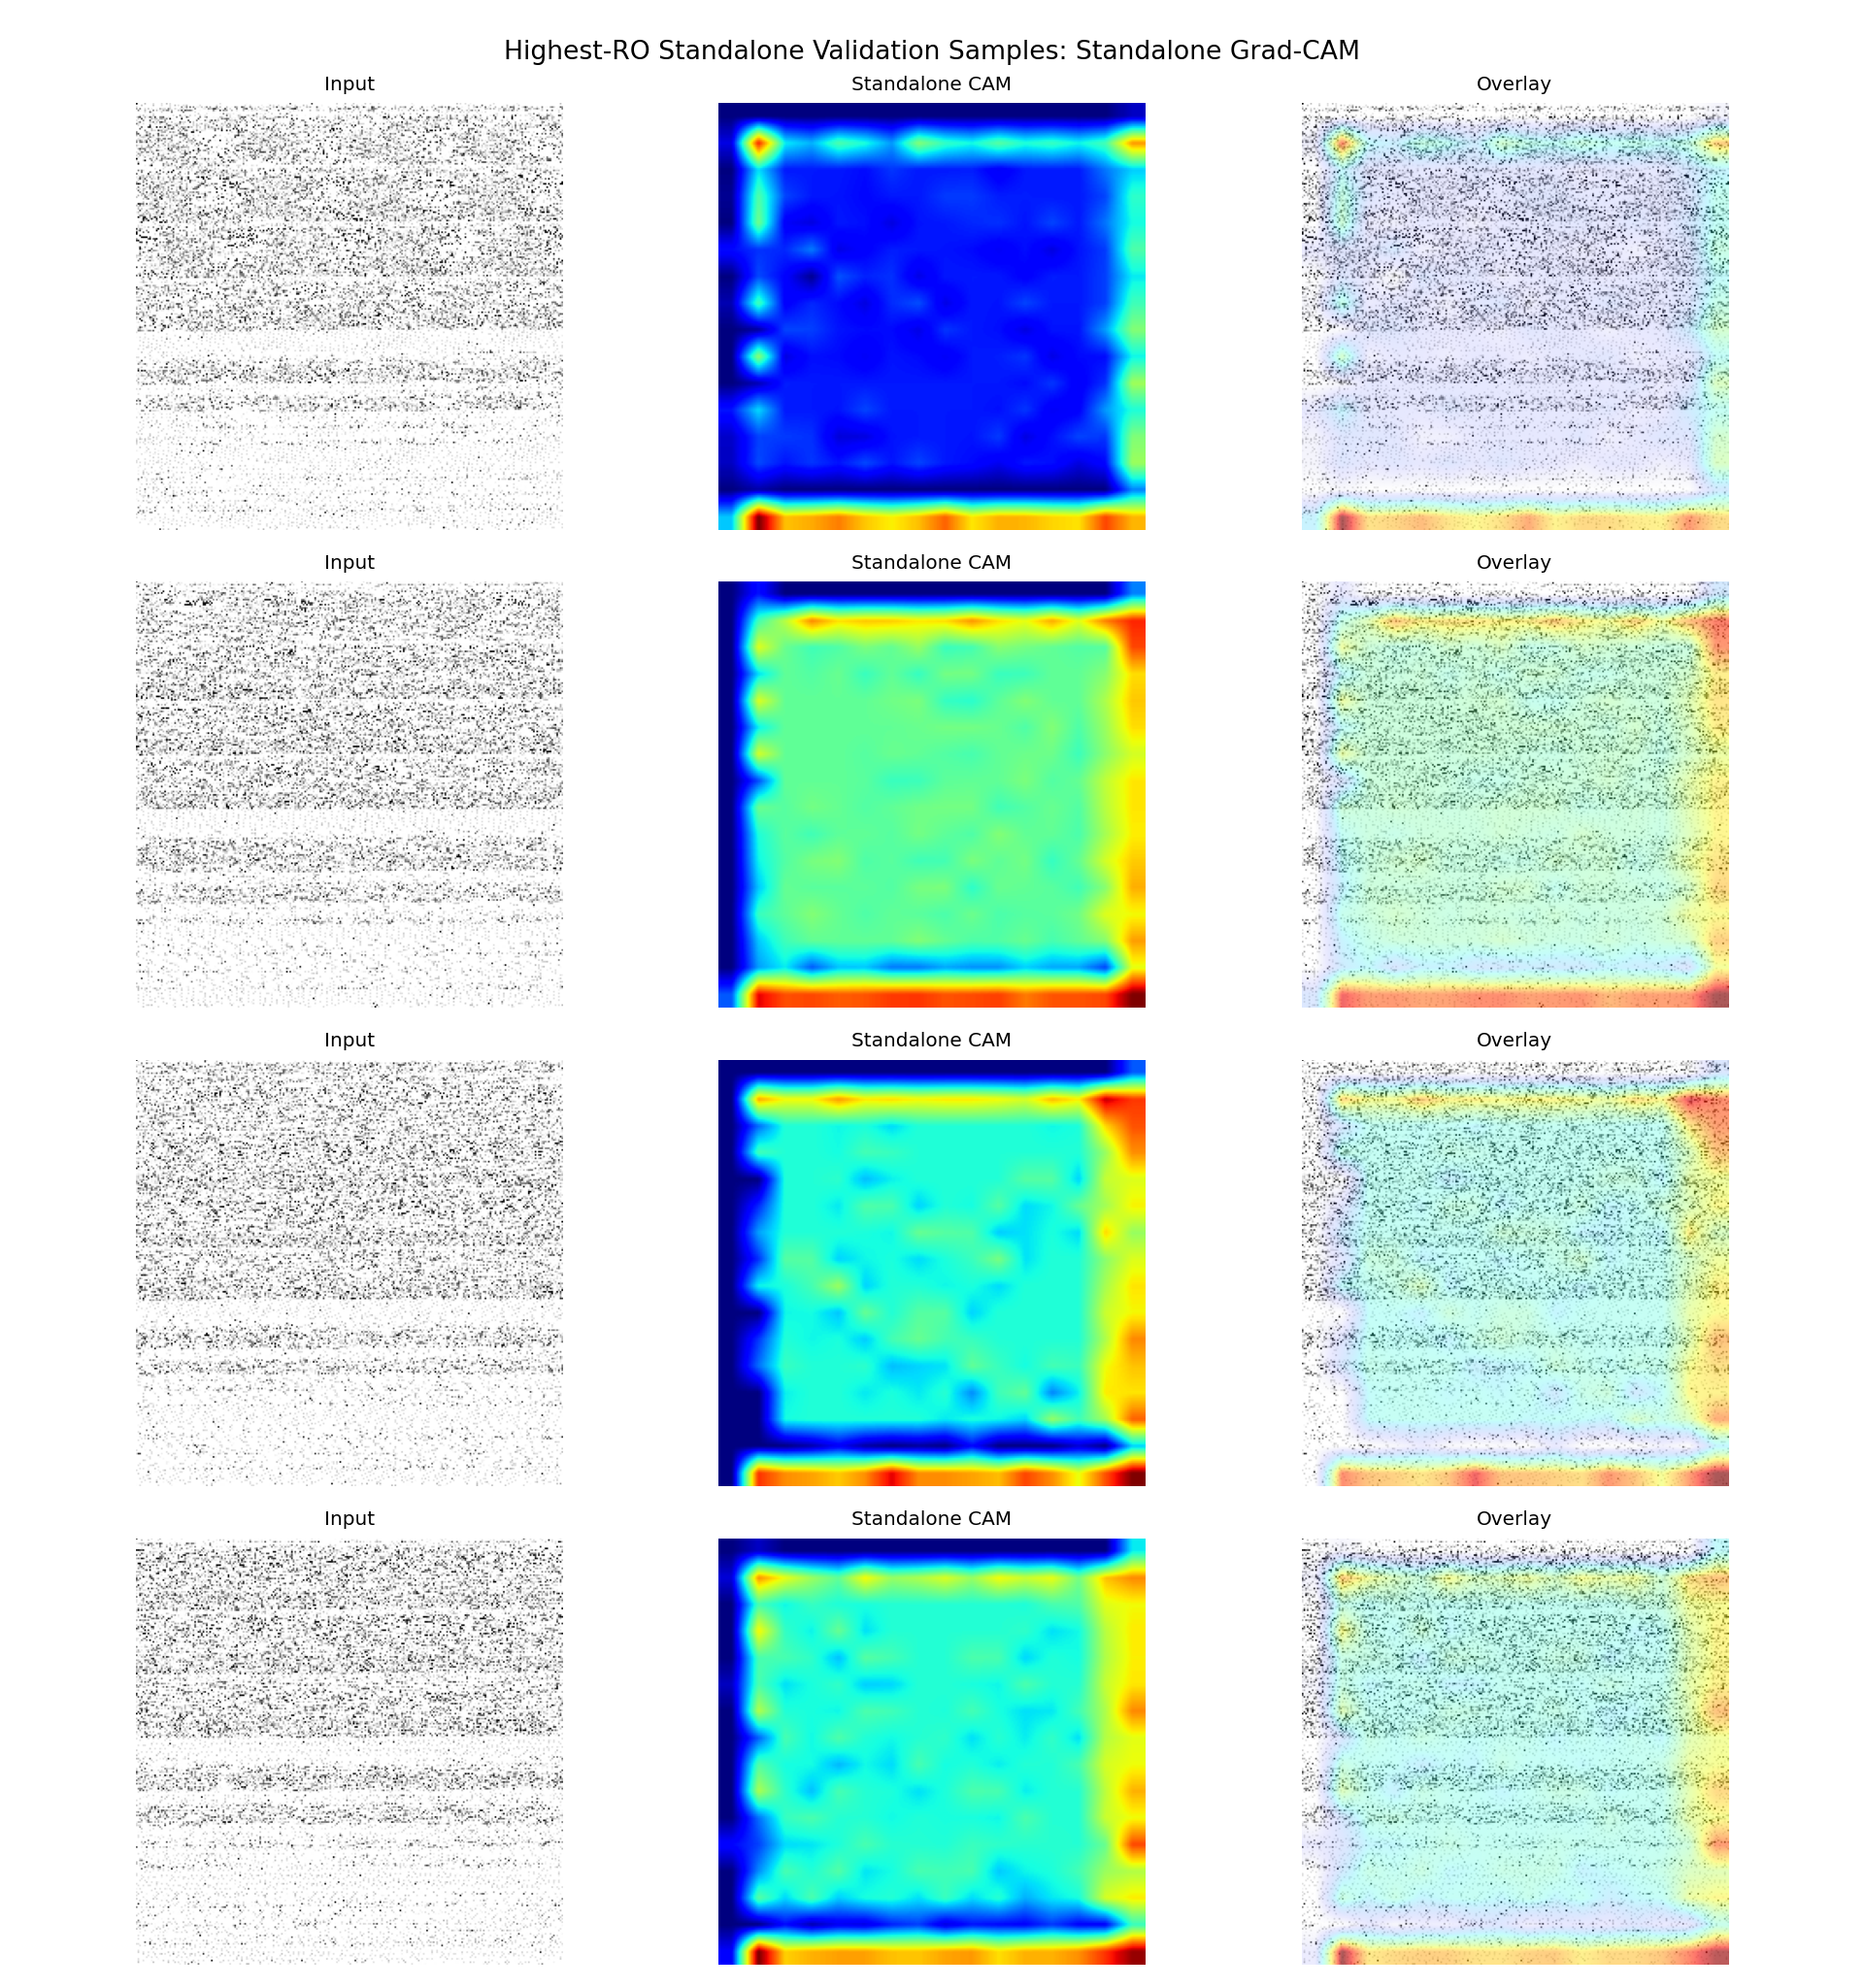

Data behind this chart, as committed beside it:
sample_id, app_name, ro_count, probability, predicted_label, correct, split, target_class, target_layer
it1_S074, ro_22000, 22000, 0.5098, 1, True, fold_0, standalone, conv3
it2_S013, ro_21000, 21000, 0.5107, 1, True, fold_0, standalone, conv3
it2_S042, ro_20000, 20000, 0.5068, 1, True, fold_0, standalone, conv3
it1_S027, ro_19000, 19000, 0.5098, 1, True, fold_0, standalone, conv3
